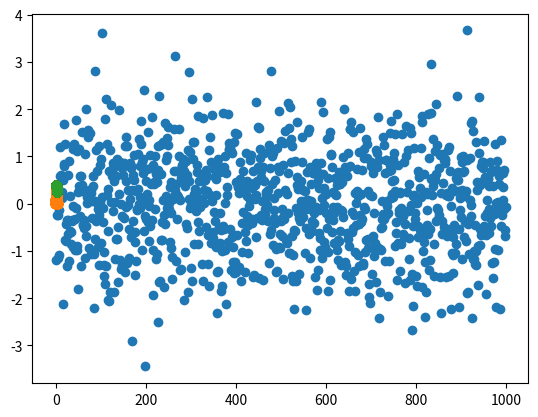

Source code (Python):
# -*- coding: utf-8 -*-
'''
    File name: 
[redacted]
    Date created: 20/August/2019
    Date last modified: 20/August/2019
    Python Version: 3.7.3
    Numpy Version: 1.6.13
    Scipy Version: 1.2.1
    Editor: Spyder
    Editor Version: 3.3.4
'''

import numpy as np
import scipy as sp
import scipy.stats as stats
import matplotlib.pyplot as plt
from scipy.stats import norm
import math

from random import seed
from random import random

class NormalDist:
    '''
        This class is written as a practice for understanding Normal 
        Distribution and to train myself with python, numpy and scipy 
        libraries.
        
        I'll learning some Python best practices as well. Trying to make a
        habit out of learning and programmign at the same time.
    '''
    def __init__(self, size, mu, sigma):
        self.data = []
        self.normal_data = None
        self.mu = mu
        self.sigma = sigma
        self.size = size
        self.np_data = None
        # adding 10000 random numbers with a seed value of 100
        seed(100)
        for _ in range(10000):
            self.data.append(random())
        self.np_data = np.array(self.data)
        self.normal_data = np.random.normal(self.mu, self.sigma, self.size)
    
    def print_data(self, some_data):
        print(some_data)
    
    def scatter_plot(self, length, some_data):
        plt.scatter(range(length), some_data[:length])
        
    def is_there_a_bell_cruve():
        pass
        
normal_dist = NormalDist(10000, 0, 1)
print(normal_dist.print_data(normal_dist.data))
# normal_dist.scatter_plot(1000, normal_dist.np_data)
normal_dist.scatter_plot(1000, normal_dist.normal_data)
# plt.plot(normal_dist.normal_data, stats.norm.pdf(normal_dist.normal_data, 0, 1))
plt.scatter(normal_dist.normal_data, norm.pdf(normal_dist.normal_data,0,1))
plt.scatter(normal_dist.data, norm.pdf(normal_dist.data,0,1))
plt.show()

# So fractiless are just another name for percentiles or quartiles. 

# Skewness can be upto 0 to 4 * sqrt*(6/n) - how skewed the data is?
# Kurtosis can be upto 0 to 4 * sqrt*(6/n) - how the tail of a ND appears?

# normal plot - we know how to plot it norm.pdf from scipy

# random no.s - we can generate them using libraries. But they aren't the same
# as np.random.normal, so remember mu sigma that you need for generating nums.

# population is the collection of all the data, while sample is a selection.
# This requires careful consideration, because the sampling affects the mean
# and standard deviation.
 